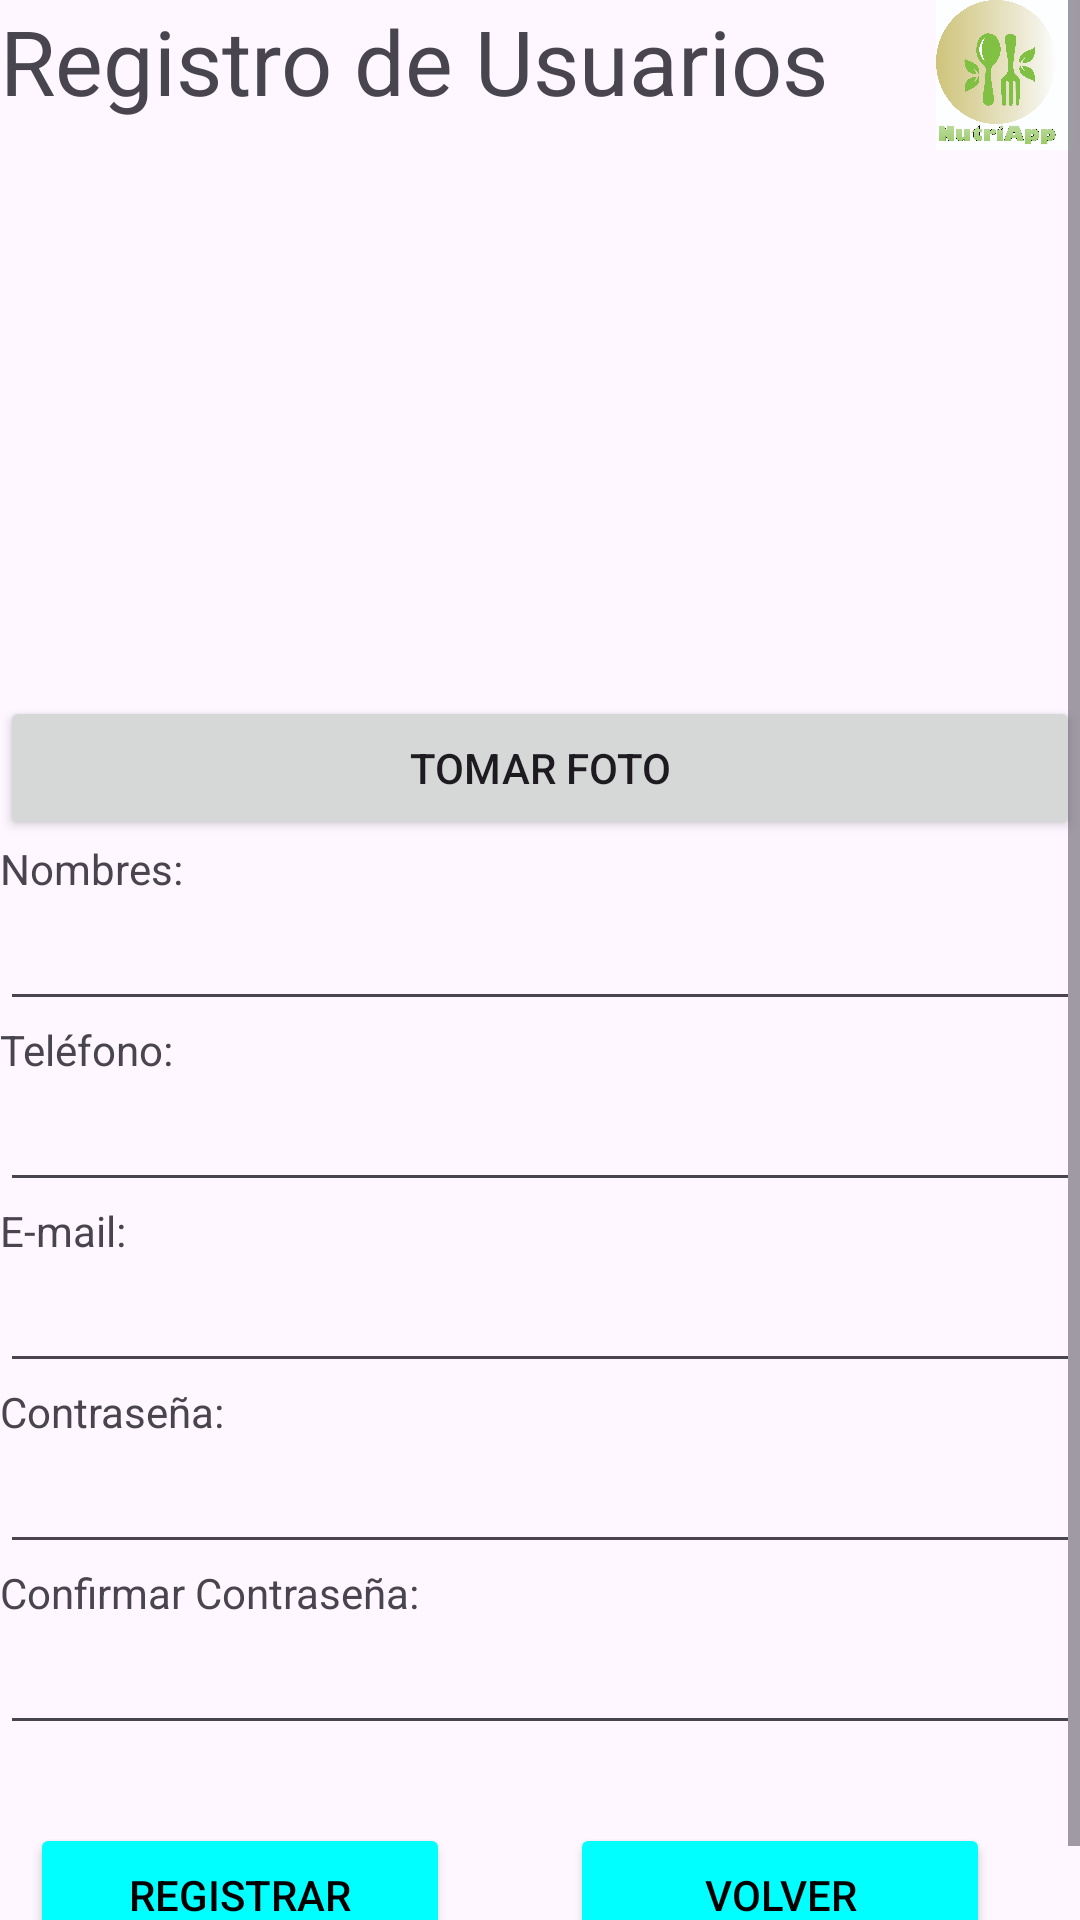

This screen was rendered from an Android layout file. Write that file and the resources it references.
<!-- AndroidManifest.xml: application theme Theme.NutriApp -->
<!-- res/layout/activity_registro.xml -->
<?xml version="1.0" encoding="utf-8"?>
<ScrollView
    xmlns:android="http://schemas.android.com/apk/res/android"
    xmlns:app="http://schemas.android.com/apk/res-auto"
    xmlns:tools="http://schemas.android.com/tools"
    android:layout_width="match_parent"
    android:layout_height="match_parent"
    android:orientation="vertical">

<RelativeLayout
    android:layout_width="match_parent"
    android:layout_height="match_parent"
    android:orientation="vertical">

    <ScrollView
        android:layout_width="wrap_content"
        android:layout_height="wrap_content"/>
    <GridLayout
        android:id="@+id/headerLayout"
        android:layout_width="match_parent"
        android:layout_height="wrap_content"
        android:orientation="horizontal">

        <TextView
            android:id="@+id/tvTitRegistro"
            android:layout_width="wrap_content"
            android:layout_height="wrap_content"
            android:text="@string/tvTitRegistro"
            android:textSize="30sp" />

        <ImageView
            android:layout_width="50dp"
            android:layout_height="50dp"
            android:layout_row="0"
            android:layout_column="2"
            android:src="@drawable/logo_nutriapp" />

    </GridLayout>

    <Space
        android:id="@+id/spaceHeaderContent"
        android:layout_width="match_parent"
        android:layout_height="16dp"
        android:layout_below="@id/headerLayout"
        android:layout_gravity="center"
        />

    <LinearLayout
        android:id="@+id/contentLayout"
        android:layout_width="match_parent"
        android:layout_height="wrap_content"
        android:layout_below="@id/spaceHeaderContent"
        android:orientation="vertical">

        <ImageView
            android:id="@+id/ivPerfil"
            android:layout_width="150dp"
            android:layout_height="150dp"
            android:src="@drawable/default_profile_image"
            android:layout_gravity="center"
            android:layout_marginTop="16dp"
            android:scaleType="centerCrop"
            android:contentDescription="Foto de perfil" />

        <Button
            android:id="@+id/btnCaptura"
            android:layout_width="match_parent"
            android:layout_height="wrap_content"
            android:text="Tomar Foto" />

        <Space
            android:layout_width="wrap_content"
            android:layout_height="wrap_content"
            android:layout_gravity="center"
            />

        <TextView
            android:id="@+id/tvNombreRegistro"
            android:layout_width="match_parent"
            android:layout_height="wrap_content"
            android:text="@string/tvNombreRegistro" />

        <EditText
            android:id="@+id/etNombre"
            android:layout_width="match_parent"
            android:layout_height="wrap_content"
            android:ems="10"
            android:inputType="text"
            />

        <TextView
            android:id="@+id/tvTelefonoRegistro"
            android:layout_width="match_parent"
            android:layout_height="wrap_content"
            android:text="@string/tvTelefonoRegistro" />

        <EditText
            android:id="@+id/etTelefono"
            android:layout_width="match_parent"
            android:layout_height="wrap_content"
            android:ems="10"
            android:inputType="text"
            />

        <TextView
            android:id="@+id/tvCorreo"
            android:layout_width="match_parent"
            android:layout_height="wrap_content"
            android:text="@string/tvCorreoRegistro" />

        <EditText
            android:id="@+id/etCorreo"
            android:layout_width="match_parent"
            android:layout_height="wrap_content"
            android:ems="10"
            android:inputType="text"
            />

        <TextView
            android:id="@+id/tvPass"
            android:layout_width="match_parent"
            android:layout_height="wrap_content"
            android:text="@string/tvPass" />

        <EditText
            android:id="@+id/etPass"
            android:layout_width="match_parent"
            android:layout_height="wrap_content"
            android:ems="10"
            android:inputType="textPassword" />

        <TextView
            android:id="@+id/tvPassChk"
            android:layout_width="match_parent"
            android:layout_height="wrap_content"
            android:text="@string/tvPassChk" />

        <EditText
            android:id="@+id/etPassChk"
            android:layout_width="match_parent"
            android:layout_height="wrap_content"
            android:ems="10"
            android:inputType="textPassword" />

    </LinearLayout>

    <Space
        android:id="@+id/spaceContent"
        android:layout_width="match_parent"
        android:layout_height="16dp"
        android:layout_below="@id/contentLayout"
        android:layout_gravity="center"
        />

    <GridLayout
        android:id="@+id/ButtonSpace"
        android:layout_width="match_parent"
        android:layout_height="wrap_content"
        android:layout_below="@id/spaceContent"
        android:columnCount="2"
        android:orientation="horizontal">

        <Button
            android:id="@+id/btnRegistrar"
            android:layout_width="140dp"
            android:layout_height="wrap_content"
            android:layout_gravity="center_horizontal"
            android:layout_margin="10dp"
            android:backgroundTint="@color/aqua"
            android:shadowColor="@color/black"
            android:text="@string/btnRegistrar"
            android:textColor="@color/black"
            android:layout_column="0"/>

        <Button
            android:id="@+id/btnVolver"
            android:layout_width="140dp"
            android:layout_height="wrap_content"
            android:layout_gravity="center_horizontal"
            android:layout_margin="10dp"
            android:backgroundTint="@color/aqua"
            android:shadowColor="@color/black"
            android:text="@string/btnVolver"
            android:textColor="@color/black"
            android:layout_column="1"/>

    </GridLayout>
</RelativeLayout>
</ScrollView>
<!-- resources referenced by this layout -->
<resources>
  <color name="aqua">#00FFFF</color>
  <color name="black">#FF000000</color>
  <!-- drawable logo_nutriapp: jpg bitmap (drawable, 871758 bytes) -->
  <string name="btnRegistrar">Registrar</string>
  <string name="btnVolver">Volver</string>
  <string name="tvCorreoRegistro">E-mail: </string>
  <string name="tvNombreRegistro">Nombres: </string>
  <string name="tvPass">Contraseña: </string>
  <string name="tvPassChk">Confirmar Contraseña: </string>
  <string name="tvTelefonoRegistro">Teléfono: </string>
  <string name="tvTitRegistro">Registro de Usuarios</string>
  <style name="Theme.NutriApp" parent="Base.Theme.NutriApp" />
  <style name="Base.Theme.NutriApp" parent="Theme.Material3.DayNight.NoActionBar">
          
          
      </style>
</resources>
